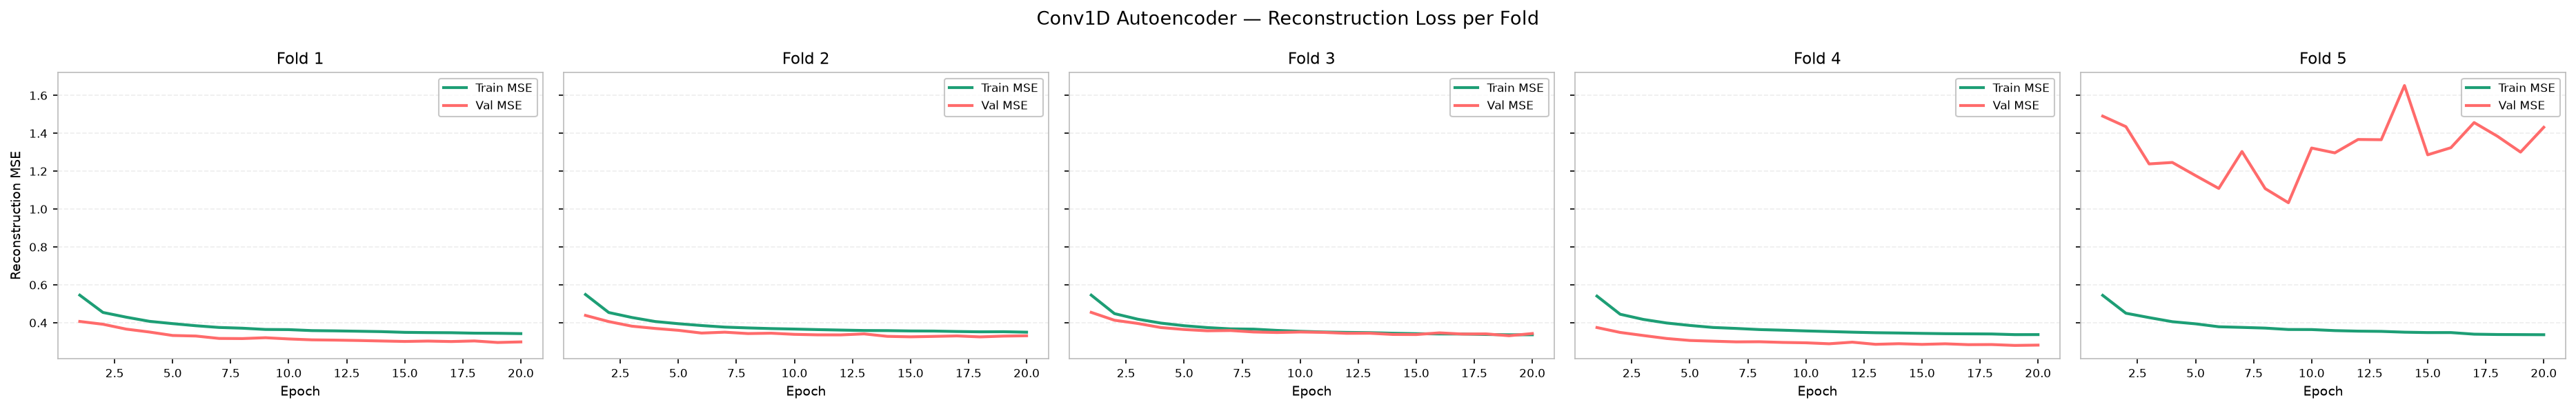

The file beside this chart, header and first rows:
fold, split, epoch, mse
1, train, 1, 0.5458
1, train, 2, 0.4545
1, train, 3, 0.4296
1, train, 4, 0.4076
1, train, 5, 0.3955
1, train, 6, 0.3844
1, train, 7, 0.3753
1, train, 8, 0.3714
1, train, 9, 0.3648
1, train, 10, 0.3639
1, train, 11, 0.3587
1, train, 12, 0.3573
1, train, 13, 0.3553
1, train, 14, 0.3533
1, train, 15, 0.3495
1, train, 16, 0.3482
1, train, 17, 0.3475
1, train, 18, 0.3451
1, train, 19, 0.3445
1, train, 20, 0.3428
2, train, 1, 0.5492
2, train, 2, 0.4542
2, train, 3, 0.4278
2, train, 4, 0.4066
2, train, 5, 0.3951
2, train, 6, 0.3854
2, train, 7, 0.3772
2, train, 8, 0.3729
2, train, 9, 0.3694
2, train, 10, 0.3669
2, train, 11, 0.364
2, train, 12, 0.3615
2, train, 13, 0.3592
2, train, 14, 0.3586
2, train, 15, 0.3568
2, train, 16, 0.3563
2, train, 17, 0.354
2, train, 18, 0.3523
2, train, 19, 0.3528
2, train, 20, 0.3503
3, train, 1, 0.5459
3, train, 2, 0.4484
3, train, 3, 0.419
3, train, 4, 0.3983
3, train, 5, 0.3845
3, train, 6, 0.3747
3, train, 7, 0.3679
3, train, 8, 0.3664
3, train, 9, 0.3598
3, train, 10, 0.355
3, train, 11, 0.3513
3, train, 12, 0.3492
3, train, 13, 0.3478
3, train, 14, 0.3447
3, train, 15, 0.3425
3, train, 16, 0.3411
3, train, 17, 0.3407
3, train, 18, 0.3382
3, train, 19, 0.3366
3, train, 20, 0.3367
... 140 more rows
